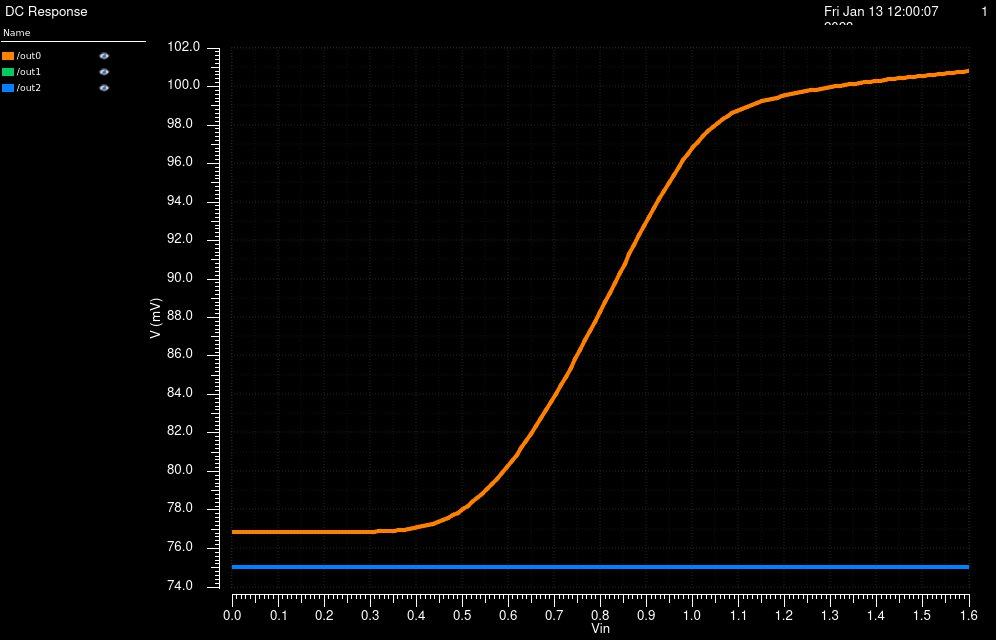

The file beside this chart, header and first rows:
/out0 (Freq=1000) X, /out0 (Freq=1000) Y, /out1 (Freq=1000) X, /out1 (Freq=1000) Y, /out2 (Freq=1000) X, /out2 (Freq=1000) Y
0, 0.07684, 0, 0.07503, 0, 0.07503
0.01067, 0.07684, 0.01067, 0.07503, 0.01067, 0.07503
0.02133, 0.07684, 0.02133, 0.07503, 0.02133, 0.07503
0.032, 0.07684, 0.032, 0.07503, 0.032, 0.07503
0.04267, 0.07684, 0.04267, 0.07503, 0.04267, 0.07503
0.05333, 0.07684, 0.05333, 0.07503, 0.05333, 0.07503
0.064, 0.07684, 0.064, 0.07503, 0.064, 0.07503
0.07467, 0.07684, 0.07467, 0.07503, 0.07467, 0.07503
0.08533, 0.07684, 0.08533, 0.07503, 0.08533, 0.07503
0.096, 0.07684, 0.096, 0.07503, 0.096, 0.07503
0.1067, 0.07684, 0.1067, 0.07503, 0.1067, 0.07503
0.1173, 0.07684, 0.1173, 0.07503, 0.1173, 0.07503
0.128, 0.07684, 0.128, 0.07503, 0.128, 0.07503
0.1387, 0.07684, 0.1387, 0.07503, 0.1387, 0.07503
0.1493, 0.07684, 0.1493, 0.07503, 0.1493, 0.07503
0.16, 0.07684, 0.16, 0.07503, 0.16, 0.07503
0.1707, 0.07684, 0.1707, 0.07503, 0.1707, 0.07503
0.1813, 0.07684, 0.1813, 0.07503, 0.1813, 0.07503
0.192, 0.07684, 0.192, 0.07503, 0.192, 0.07503
0.2027, 0.07684, 0.2027, 0.07503, 0.2027, 0.07503
0.2133, 0.07684, 0.2133, 0.07503, 0.2133, 0.07503
0.224, 0.07684, 0.224, 0.07503, 0.224, 0.07503
0.2347, 0.07685, 0.2347, 0.07503, 0.2347, 0.07503
0.2453, 0.07685, 0.2453, 0.07503, 0.2453, 0.07503
0.256, 0.07685, 0.256, 0.07503, 0.256, 0.07503
0.2667, 0.07685, 0.2667, 0.07503, 0.2667, 0.07503
0.2773, 0.07686, 0.2773, 0.07503, 0.2773, 0.07503
0.288, 0.07686, 0.288, 0.07503, 0.288, 0.07503
0.2987, 0.07687, 0.2987, 0.07503, 0.2987, 0.07503
0.3093, 0.07688, 0.3093, 0.07503, 0.3093, 0.07503
0.32, 0.07689, 0.32, 0.07503, 0.32, 0.07503
0.3307, 0.0769, 0.3307, 0.07503, 0.3307, 0.07503
0.3413, 0.07692, 0.3413, 0.07503, 0.3413, 0.07503
0.352, 0.07693, 0.352, 0.07503, 0.352, 0.07503
0.3627, 0.07696, 0.3627, 0.07503, 0.3627, 0.07503
0.3733, 0.07698, 0.3733, 0.07503, 0.3733, 0.07503
0.384, 0.07702, 0.384, 0.07503, 0.384, 0.07503
0.3947, 0.07706, 0.3947, 0.07503, 0.3947, 0.07503
0.4053, 0.0771, 0.4053, 0.07503, 0.4053, 0.07503
0.416, 0.07716, 0.416, 0.07503, 0.416, 0.07503
0.4267, 0.07722, 0.4267, 0.07503, 0.4267, 0.07503
0.4373, 0.0773, 0.4373, 0.07503, 0.4373, 0.07503
0.448, 0.07738, 0.448, 0.07503, 0.448, 0.07503
0.4587, 0.07748, 0.4587, 0.07503, 0.4587, 0.07503
0.4693, 0.0776, 0.4693, 0.07503, 0.4693, 0.07503
0.48, 0.07772, 0.48, 0.07503, 0.48, 0.07503
0.4907, 0.07787, 0.4907, 0.07503, 0.4907, 0.07503
0.5013, 0.07803, 0.5013, 0.07503, 0.5013, 0.07503
0.512, 0.0782, 0.512, 0.07503, 0.512, 0.07503
0.5227, 0.0784, 0.5227, 0.07503, 0.5227, 0.07503
0.5333, 0.07861, 0.5333, 0.07503, 0.5333, 0.07503
0.544, 0.07884, 0.544, 0.07503, 0.544, 0.07503
0.5547, 0.07908, 0.5547, 0.07503, 0.5547, 0.07503
0.5653, 0.07934, 0.5653, 0.07503, 0.5653, 0.07503
0.576, 0.07962, 0.576, 0.07503, 0.576, 0.07503
0.5867, 0.07991, 0.5867, 0.07503, 0.5867, 0.07503
0.5973, 0.08022, 0.5973, 0.07503, 0.5973, 0.07503
0.608, 0.08054, 0.608, 0.07503, 0.608, 0.07503
0.6187, 0.08088, 0.6187, 0.07503, 0.6187, 0.07503
0.6293, 0.08123, 0.6293, 0.07503, 0.6293, 0.07503
... 91 more rows
